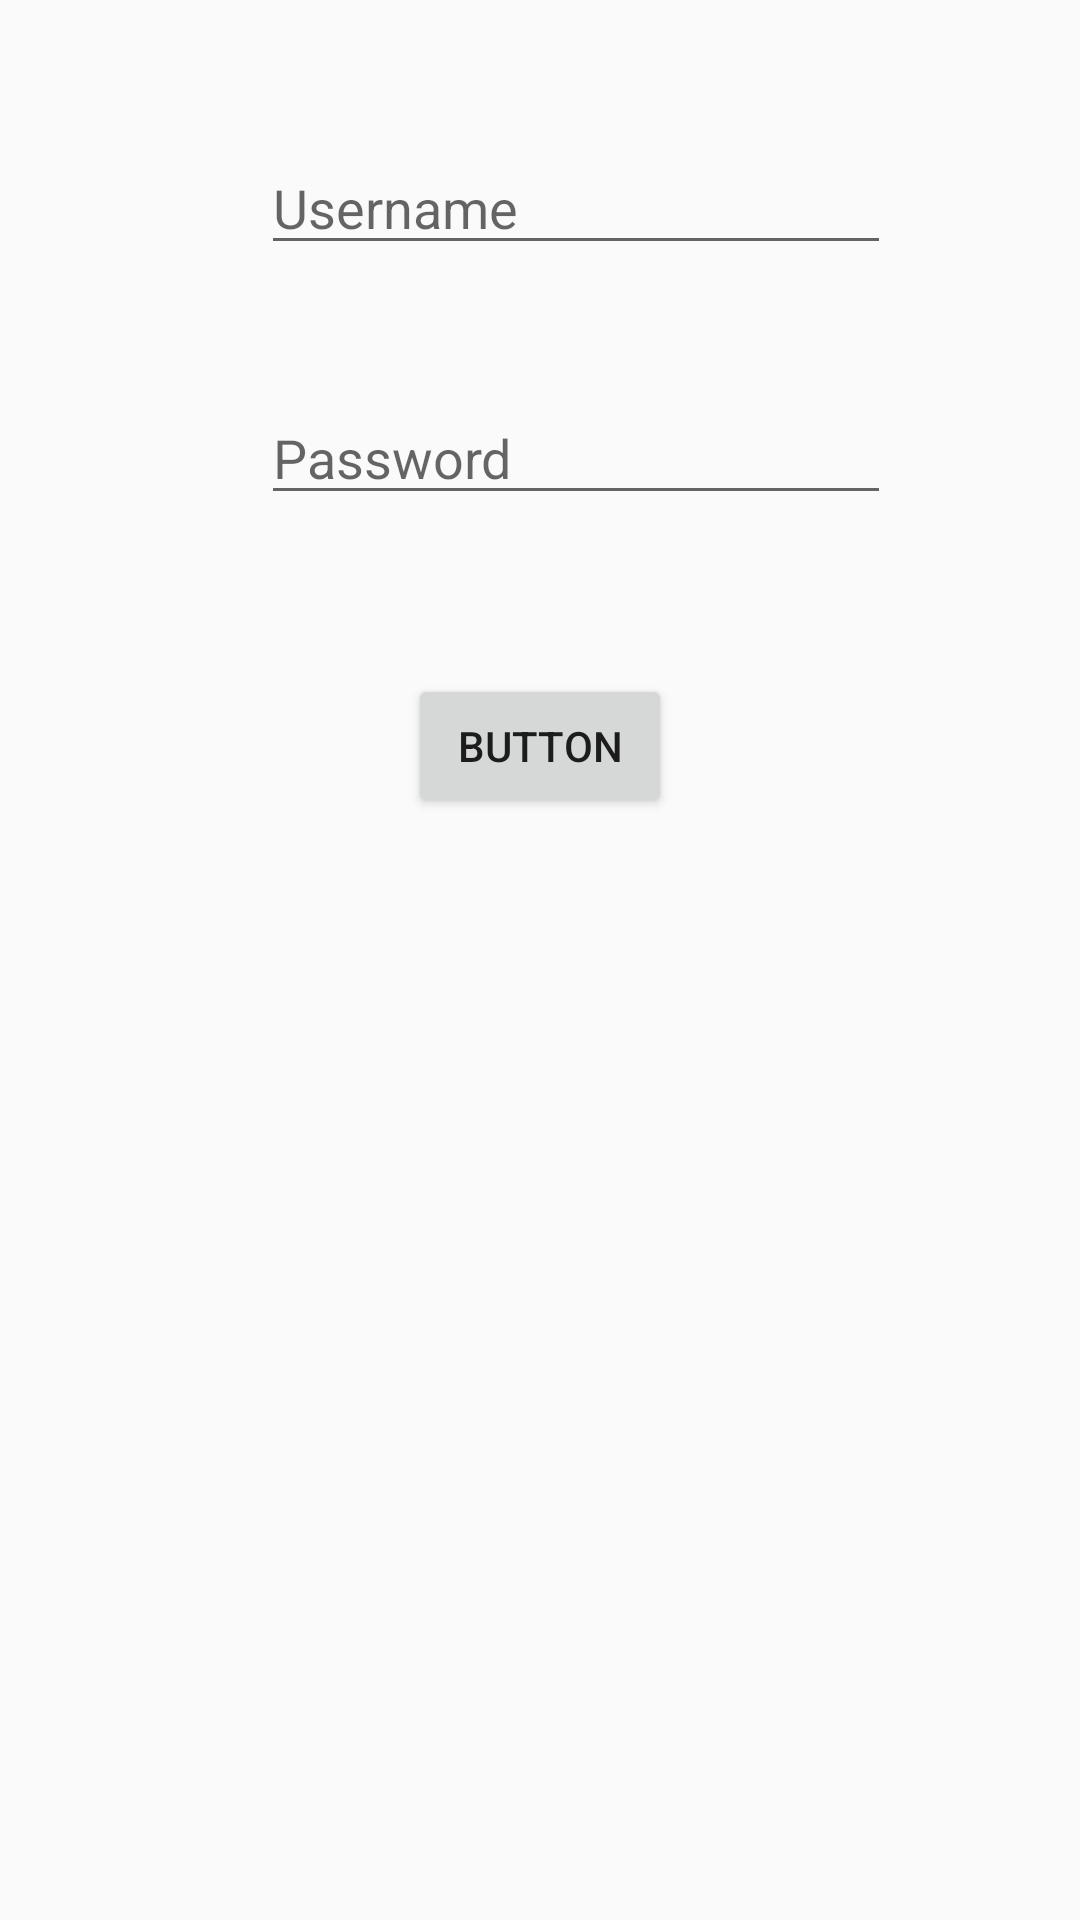

Here is an Android app screen rendered from its layout file. Give the layout XML and the strings, colors and styles it references.
<!-- AndroidManifest.xml: application theme AppTheme -->
<!-- res/layout/activity_main.xml -->
<?xml version="1.0" encoding="utf-8"?>
<android.support.constraint.ConstraintLayout xmlns:android="http://schemas.android.com/apk/res/android"
    xmlns:app="http://schemas.android.com/apk/res-auto"
    xmlns:tools="http://schemas.android.com/tools"
    android:layout_width="match_parent"
    android:layout_height="match_parent"
    tools:context=".MainActivity">


    <EditText
        android:id="@+id/etUsername"
        android:layout_width="wrap_content"
        android:layout_height="wrap_content"
        android:layout_marginStart="87dp"
        android:layout_marginTop="47dp"
        android:ems="10"
        android:hint="Username"
        android:inputType="textPersonName"
        app:layout_constraintStart_toStartOf="parent"
        app:layout_constraintTop_toTopOf="parent" />

    <EditText
        android:id="@+id/etPassword"
        android:layout_width="wrap_content"
        android:layout_height="wrap_content"
        android:layout_marginTop="42dp"
        android:ems="10"
        android:hint="Password"
        android:inputType="textPassword"
        app:layout_constraintStart_toStartOf="@+id/etUsername"
        app:layout_constraintTop_toBottomOf="@+id/etUsername" />

    <Button
        android:id="@+id/bLogin"
        android:layout_width="wrap_content"
        android:layout_height="wrap_content"
        android:layout_marginTop="53dp"
        android:text="Button"
        app:layout_constraintEnd_toEndOf="parent"
        app:layout_constraintStart_toStartOf="parent"
        app:layout_constraintTop_toBottomOf="@+id/etPassword" />
</android.support.constraint.ConstraintLayout>
<!-- resources referenced by this layout -->
<resources>
  <style name="AppTheme" parent="AppBaseTheme">
          
      </style>
  <style name="AppBaseTheme" parent="Theme.AppCompat.Light.NoActionBar">
          
      </style>
</resources>
